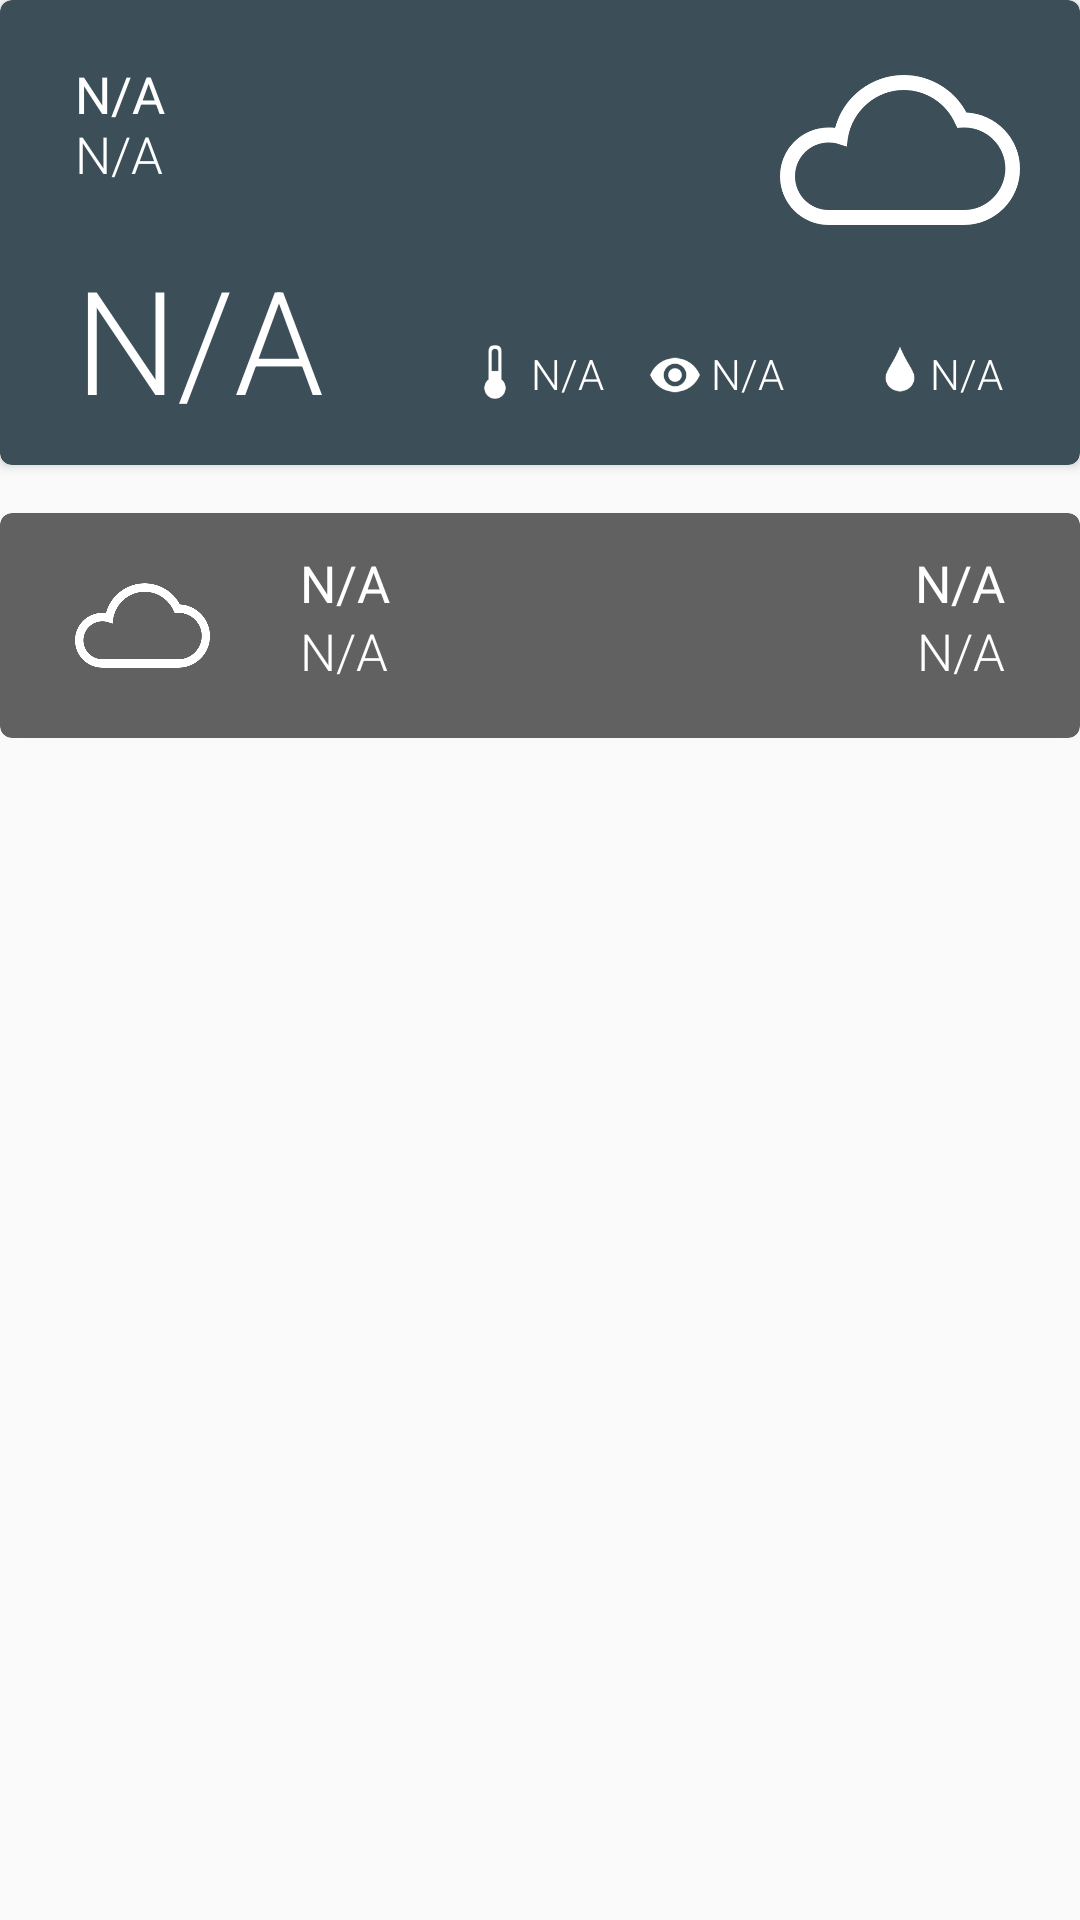

Here is an Android app screen rendered from its layout file. Give the layout XML and the strings, colors and styles it references.
<!-- AndroidManifest.xml: application theme AppTheme -->
<!-- res/layout/layout_weather_old.xml -->
<?xml version="1.0" encoding="utf-8"?>
<LinearLayout xmlns:android="http://schemas.android.com/apk/res/android"
    android:orientation="vertical" android:layout_width="match_parent"
    android:layout_height="match_parent">

    <android.support.v7.widget.CardView xmlns:card_view="http://schemas.android.com/apk/res-auto"
        android:layout_width="match_parent"
        android:layout_height="wrap_content"
        android:layout_gravity="center"
        card_view:cardBackgroundColor="#3c4e57"
        card_view:cardCornerRadius="4dp"
        card_view:cardElevation="2dp">

        <RelativeLayout
            android:layout_width="match_parent"
            android:layout_height="155dp">

            <TextView
                android:id="@+id/city"
                android:layout_width="150dp"
                android:layout_height="wrap_content"
                android:layout_marginStart="25dp"
                android:layout_marginTop="20dp"
                android:text="@string/city"
                android:textColor="@color/white"
                android:textSize="17sp" />

            <TextView
                android:id="@+id/currentConditions"
                android:layout_width="230dp"
                android:layout_height="50dp"
                android:layout_marginStart="25dp"
                android:layout_marginTop="40dp"
                android:fontFamily="sans-serif-light"
                android:text="@string/currentConditions"
                android:textColor="@color/white"
                android:textSize="17sp" />

            <TextView
                android:id="@+id/currentTemperature"
                android:layout_width="120dp"
                android:layout_height="wrap_content"
                android:layout_alignParentBottom="true"
                android:layout_marginBottom="10dp"
                android:layout_marginStart="25dp"
                android:fontFamily="sans-serif-light"
                android:text="@string/currentTemperature"
                android:textColor="@color/white"
                android:textSize="48sp" />

            <ImageView
                android:id="@+id/currentTemperatureImg"
                android:layout_width="80dp"
                android:layout_height="80dp"
                android:layout_alignParentEnd="true"
                android:layout_marginEnd="20dp"
                android:layout_marginTop="10dp"
                android:contentDescription="@string/currentTemperatureDesc"
                android:src="@drawable/cloudy" />

            <LinearLayout
                android:layout_width="wrap_content"
                android:layout_height="wrap_content"
                android:layout_alignParentBottom="true"
                android:layout_alignParentEnd="true"
                android:layout_marginBottom="20dp"
                android:orientation="horizontal">

                <RelativeLayout
                    android:layout_width="60dp"
                    android:layout_height="wrap_content">

                    <ImageView
                        android:id="@+id/weatherRealFeel"
                        android:layout_width="20dp"
                        android:layout_height="20dp"
                        android:layout_marginEnd="2dp"
                        android:layout_marginTop="1dp"
                        android:contentDescription="@string/weatherRealFeel"
                        android:src="@drawable/weather_realfeel" />

                    <TextView
                        android:id="@+id/feelsLike"
                        android:layout_width="wrap_content"
                        android:layout_height="wrap_content"
                        android:layout_alignParentEnd="true"
                        android:layout_marginTop="2dp"
                        android:layout_toEndOf="@id/weatherRealFeel"
                        android:fontFamily="sans-serif-light"
                        android:text="@string/feelsLike"
                        android:textColor="@color/white"
                        android:textSize="14sp" />

                </RelativeLayout>

                <RelativeLayout
                    android:layout_width="75dp"
                    android:layout_height="wrap_content">

                    <ImageView
                        android:id="@+id/weatherVisibility"
                        android:layout_width="20dp"
                        android:layout_height="20dp"
                        android:layout_marginEnd="2dp"
                        android:layout_marginTop="2dp"
                        android:contentDescription="@string/weatherVisibility"
                        android:src="@drawable/weather_visibility" />

                    <TextView
                        android:id="@+id/visibility"
                        android:layout_width="wrap_content"
                        android:layout_height="wrap_content"
                        android:layout_alignParentEnd="true"
                        android:layout_marginTop="2dp"
                        android:layout_toEndOf="@id/weatherVisibility"
                        android:fontFamily="sans-serif-light"
                        android:text="@string/visibility"
                        android:textColor="@color/white"
                        android:textSize="14sp" />

                </RelativeLayout>

                <RelativeLayout
                    android:layout_width="70dp"
                    android:layout_height="wrap_content">

                    <ImageView
                        android:id="@+id/weatherPrecipitation"
                        android:layout_width="20dp"
                        android:layout_height="20dp"
                        android:contentDescription="@string/weatherPrecipitation"
                        android:src="@drawable/weather_precipitation" />

                    <TextView
                        android:id="@+id/precipitation"
                        android:layout_width="wrap_content"
                        android:layout_height="wrap_content"
                        android:layout_alignParentEnd="true"
                        android:layout_marginEnd="2dp"
                        android:layout_marginTop="2dp"
                        android:layout_toEndOf="@id/weatherPrecipitation"
                        android:fontFamily="sans-serif-light"
                        android:text="@string/precipitation"
                        android:textColor="@color/white"
                        android:textSize="14sp" />

                </RelativeLayout>

            </LinearLayout>

        </RelativeLayout>

    </android.support.v7.widget.CardView>

    <android.support.v7.widget.CardView xmlns:card_view="http://schemas.android.com/apk/res-auto"
        android:layout_width="match_parent"
        android:layout_height="wrap_content"
        android:layout_gravity="center"
        android:layout_marginTop="16dp"
        card_view:cardBackgroundColor="#616161"
        card_view:cardCornerRadius="4dp"
        card_view:cardElevation="2dp">

        <RelativeLayout
            android:layout_width="match_parent"
            android:layout_height="75dp">

            <ImageView
                android:id="@+id/dailyTemperatureImg"
                android:layout_width="45dp"
                android:layout_height="45dp"
                android:layout_marginStart="25dp"
                android:layout_marginTop="15dp"
                android:contentDescription="@string/dailyTemperatureDesc"
                android:src="@drawable/cloudy" />

            <LinearLayout
                android:layout_width="150dp"
                android:layout_height="wrap_content"
                android:layout_marginStart="100dp"
                android:layout_marginTop="12dp"
                android:orientation="vertical">

                <TextView
                    android:id="@+id/day"
                    android:layout_width="wrap_content"
                    android:layout_height="wrap_content"
                    android:fontFamily="sans-serif"
                    android:text="@string/day"
                    android:textColor="@color/white"
                    android:textSize="17sp" />

                <TextView
                    android:id="@+id/dailyConditions"
                    android:layout_width="wrap_content"
                    android:layout_height="wrap_content"
                    android:fontFamily="sans-serif-light"
                    android:text="@string/dailyConditions"
                    android:textColor="@color/white"
                    android:textSize="17sp" />

            </LinearLayout>

            <LinearLayout
                android:layout_width="60dp"
                android:layout_height="wrap_content"
                android:layout_alignParentEnd="true"
                android:layout_marginEnd="25dp"
                android:layout_marginTop="12dp"
                android:orientation="vertical">

                <TextView
                    android:id="@+id/dailyMax"
                    android:layout_width="wrap_content"
                    android:layout_height="wrap_content"
                    android:layout_gravity="end"
                    android:fontFamily="sans-serif"
                    android:text="@string/dailyMax"
                    android:textColor="@color/white"
                    android:textSize="17sp" />

                <TextView
                    android:id="@+id/dailyMin"
                    android:layout_width="wrap_content"
                    android:layout_height="wrap_content"
                    android:layout_gravity="end"
                    android:fontFamily="sans-serif-light"
                    android:text="@string/dailyMin"
                    android:textColor="@color/white"
                    android:textSize="17sp" />

            </LinearLayout>

        </RelativeLayout>

    </android.support.v7.widget.CardView>

</LinearLayout>
<!-- resources referenced by this layout -->
<resources>
  <!-- drawable cloudy: png bitmap (drawable, 11746 bytes) -->
  <!-- drawable weather_precipitation: png bitmap (drawable, 2009 bytes) -->
  <!-- drawable weather_realfeel: png bitmap (drawable, 1165 bytes) -->
  <!-- drawable weather_visibility: png bitmap (drawable, 2089 bytes) -->
  <string name="city" translatable="false">N/A</string>
  <string name="currentConditions" translatable="false">N/A</string>
  <string name="currentTemperature" translatable="false">N/A</string>
  <string name="currentTemperatureDesc">Value of current temperature</string>
  <string name="dailyConditions" translatable="false">N/A</string>
  <string name="dailyMax" translatable="false">N/A</string>
  <string name="dailyMin" translatable="false">N/A</string>
  <string name="day" translatable="false">N/A</string>
  <string name="feelsLike" translatable="false">N/A</string>
  <string name="precipitation" translatable="false">N/A</string>
  <string name="visibility" translatable="false">N/A</string>
  <string name="weatherPrecipitation">Mogućnost padavina</string>
  <string name="weatherRealFeel">Subjektivni osećaj</string>
  <string name="weatherVisibility">Vidljivost</string>
  <style name="AppTheme" parent="Theme.AppCompat.Light.NoActionBar">
          
          <item name="colorPrimary">@color/colorPrimary</item>
          <item name="colorPrimaryDark">@color/colorPrimaryDark</item>
          <item name="colorAccent">@color/colorAccent</item>
          <item name="android:textColorPrimary">@android:color/white</item>
      </style>
  <color name="colorPrimary">#1b1b1b</color>
  <color name="colorPrimaryDark">#171717</color>
  <color name="colorAccent">#e91e63</color>
  <!-- not gathered from this repository: default colours our renderer supplied (Android Studio template values) -->
  <color name="white">#FFFFFFFF</color>
</resources>
